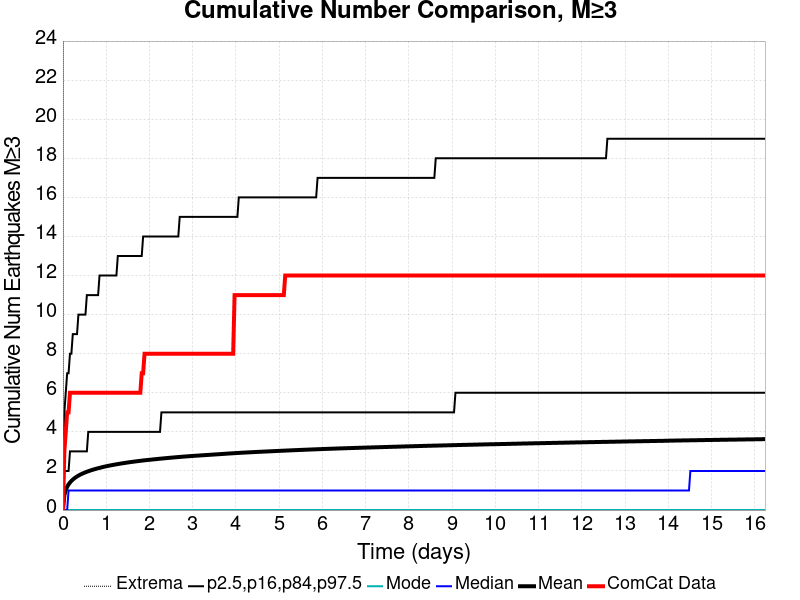

Values plotted in this chart, from the file beside it:
Time (days), ComCat Data, Simulation Mean, Simulation Median, Simulation Mode, Simulation Minimum, Simulation Maximum, 2.5 %-ile, 16 %-ile, 84 %-ile, 97.5 %-ile
0.0, 0.0, 0.0, 0.0, 0.0, 0.0, 0.0, 0.0, 0.0, 0.0, 0.0
0.03254, 3.0, 0.7607, 0.0, 0.0, 0.0, 461.0, 0.0, 0.0, 2.0, 5.0
0.06508, 4.0, 1.025, 0.0, 0.0, 0.0, 616.0, 0.0, 0.0, 2.0, 6.0
0.09761, 5.0, 1.189, 0.0, 0.0, 0.0, 702.0, 0.0, 0.0, 2.0, 7.0
0.1302, 5.0, 1.314, 1.0, 0.0, 0.0, 774.0, 0.0, 0.0, 2.0, 7.0
0.1627, 6.0, 1.409, 1.0, 0.0, 0.0, 832.0, 0.0, 0.0, 3.0, 8.0
0.1952, 6.0, 1.49, 1.0, 0.0, 0.0, 882.0, 0.0, 0.0, 3.0, 8.0
0.2278, 6.0, 1.559, 1.0, 0.0, 0.0, 922.0, 0.0, 0.0, 3.0, 9.0
0.2603, 6.0, 1.618, 1.0, 0.0, 0.0, 957.0, 0.0, 0.0, 3.0, 9.0
0.2928, 6.0, 1.67, 1.0, 0.0, 0.0, 990.0, 0.0, 0.0, 3.0, 9.0
0.3254, 6.0, 1.719, 1.0, 0.0, 0.0, 1012, 0.0, 0.0, 3.0, 9.0
0.3579, 6.0, 1.762, 1.0, 0.0, 0.0, 1039, 0.0, 0.0, 3.0, 10.0
0.3905, 6.0, 1.802, 1.0, 0.0, 0.0, 1058, 0.0, 0.0, 3.0, 10.0
0.423, 6.0, 1.838, 1.0, 0.0, 0.0, 1077, 0.0, 0.0, 3.0, 10.0
0.4555, 6.0, 1.871, 1.0, 0.0, 0.0, 1098, 0.0, 0.0, 3.0, 10.0
0.4881, 6.0, 1.902, 1.0, 0.0, 0.0, 1113, 0.0, 0.0, 3.0, 10.0
0.5206, 6.0, 1.932, 1.0, 0.0, 0.0, 1131, 0.0, 0.0, 3.0, 10.0
0.5531, 6.0, 1.96, 1.0, 0.0, 0.0, 1144, 0.0, 0.0, 3.0, 11.0
0.5857, 6.0, 1.986, 1.0, 0.0, 0.0, 1153, 0.0, 0.0, 4.0, 11.0
0.6182, 6.0, 2.011, 1.0, 0.0, 0.0, 1166, 0.0, 0.0, 4.0, 11.0
0.6508, 6.0, 2.035, 1.0, 0.0, 0.0, 1179, 0.0, 0.0, 4.0, 11.0
0.6833, 6.0, 2.058, 1.0, 0.0, 0.0, 1186, 0.0, 0.0, 4.0, 11.0
0.7158, 6.0, 2.08, 1.0, 0.0, 0.0, 1200, 0.0, 0.0, 4.0, 11.0
0.7484, 6.0, 2.101, 1.0, 0.0, 0.0, 1212, 0.0, 0.0, 4.0, 11.0
0.7809, 6.0, 2.122, 1.0, 0.0, 0.0, 1228, 0.0, 0.0, 4.0, 11.0
0.8134, 6.0, 2.141, 1.0, 0.0, 0.0, 1236, 0.0, 0.0, 4.0, 11.0
0.846, 6.0, 2.16, 1.0, 0.0, 0.0, 1245, 0.0, 0.0, 4.0, 12.0
0.8785, 6.0, 2.178, 1.0, 0.0, 0.0, 1258, 0.0, 0.0, 4.0, 12.0
0.9111, 6.0, 2.195, 1.0, 0.0, 0.0, 1269, 0.0, 0.0, 4.0, 12.0
0.9436, 6.0, 2.213, 1.0, 0.0, 0.0, 1280, 0.0, 0.0, 4.0, 12.0
0.9761, 6.0, 2.229, 1.0, 0.0, 0.0, 1294, 0.0, 0.0, 4.0, 12.0
1.009, 6.0, 2.244, 1.0, 0.0, 0.0, 1299, 0.0, 0.0, 4.0, 12.0
1.041, 6.0, 2.26, 1.0, 0.0, 0.0, 1313, 0.0, 0.0, 4.0, 12.0
1.074, 6.0, 2.275, 1.0, 0.0, 0.0, 1323, 0.0, 0.0, 4.0, 12.0
1.106, 6.0, 2.288, 1.0, 0.0, 0.0, 1332, 0.0, 0.0, 4.0, 12.0
1.139, 6.0, 2.302, 1.0, 0.0, 0.0, 1334, 0.0, 0.0, 4.0, 12.0
1.171, 6.0, 2.315, 1.0, 0.0, 0.0, 1338, 0.0, 0.0, 4.0, 12.0
1.204, 6.0, 2.329, 1.0, 0.0, 0.0, 1349, 0.0, 0.0, 4.0, 12.0
1.236, 6.0, 2.341, 1.0, 0.0, 0.0, 1357, 0.0, 0.0, 4.0, 12.0
1.269, 6.0, 2.353, 1.0, 0.0, 0.0, 1362, 0.0, 0.0, 4.0, 13.0
1.302, 6.0, 2.365, 1.0, 0.0, 0.0, 1370, 0.0, 0.0, 4.0, 13.0
1.334, 6.0, 2.378, 1.0, 0.0, 0.0, 1376, 0.0, 0.0, 4.0, 13.0
1.367, 6.0, 2.39, 1.0, 0.0, 0.0, 1381, 0.0, 0.0, 4.0, 13.0
1.399, 6.0, 2.401, 1.0, 0.0, 0.0, 1388, 0.0, 0.0, 4.0, 13.0
1.432, 6.0, 2.412, 1.0, 0.0, 0.0, 1395, 0.0, 0.0, 4.0, 13.0
1.464, 6.0, 2.423, 1.0, 0.0, 0.0, 1405, 0.0, 0.0, 4.0, 13.0
1.497, 6.0, 2.434, 1.0, 0.0, 0.0, 1411, 0.0, 0.0, 4.0, 13.0
1.529, 6.0, 2.444, 1.0, 0.0, 0.0, 1420, 0.0, 0.0, 4.0, 13.0
1.562, 6.0, 2.455, 1.0, 0.0, 0.0, 1425, 0.0, 0.0, 4.0, 13.0
1.594, 6.0, 2.465, 1.0, 0.0, 0.0, 1428, 0.0, 0.0, 4.0, 13.0
1.627, 6.0, 2.474, 1.0, 0.0, 0.0, 1431, 0.0, 0.0, 4.0, 13.0
1.659, 6.0, 2.483, 1.0, 0.0, 0.0, 1445, 0.0, 0.0, 4.0, 13.0
1.692, 6.0, 2.493, 1.0, 0.0, 0.0, 1449, 0.0, 0.0, 4.0, 13.0
1.724, 6.0, 2.502, 1.0, 0.0, 0.0, 1453, 0.0, 0.0, 4.0, 13.0
1.757, 6.0, 2.511, 1.0, 0.0, 0.0, 1459, 0.0, 0.0, 4.0, 13.0
1.79, 6.0, 2.52, 1.0, 0.0, 0.0, 1465, 0.0, 0.0, 4.0, 13.0
1.822, 7.0, 2.529, 1.0, 0.0, 0.0, 1469, 0.0, 0.0, 4.0, 13.0
1.855, 7.0, 2.537, 1.0, 0.0, 0.0, 1477, 0.0, 0.0, 4.0, 14.0
1.887, 8.0, 2.545, 1.0, 0.0, 0.0, 1481, 0.0, 0.0, 4.0, 14.0
1.92, 8.0, 2.553, 1.0, 0.0, 0.0, 1483, 0.0, 0.0, 4.0, 14.0
... 440 more rows
